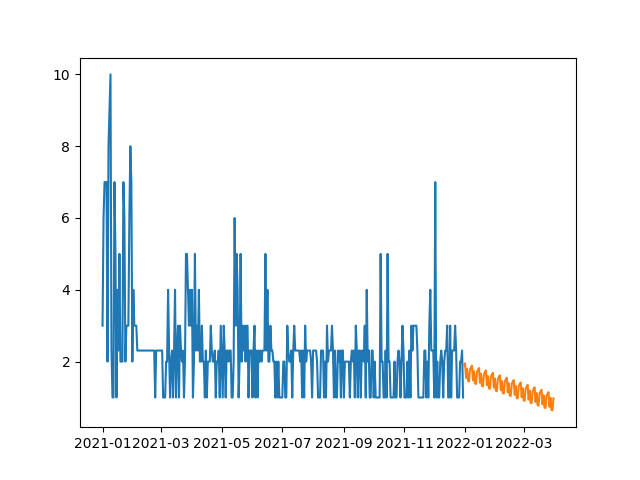

Source data for this figure (header and first rows):
, prediction
2021-12-31, 1.905
2022-01-01, 1.954
2022-01-02, 1.546
2022-01-03, 1.797
2022-01-04, 1.458
2022-01-05, 1.445
2022-01-06, 1.781
2022-01-07, 1.838
2022-01-08, 1.887
2022-01-09, 1.479
2022-01-10, 1.73
2022-01-11, 1.391
2022-01-12, 1.378
2022-01-13, 1.714
2022-01-14, 1.771
2022-01-15, 1.82
2022-01-16, 1.411
2022-01-17, 1.663
2022-01-18, 1.324
2022-01-19, 1.311
2022-01-20, 1.647
2022-01-21, 1.704
2022-01-22, 1.753
2022-01-23, 1.344
2022-01-24, 1.596
2022-01-25, 1.257
2022-01-26, 1.244
2022-01-27, 1.58
2022-01-28, 1.637
2022-01-29, 1.686
2022-01-30, 1.277
2022-01-31, 1.529
2022-02-01, 1.19
2022-02-02, 1.177
2022-02-03, 1.513
2022-02-04, 1.57
2022-02-05, 1.619
2022-02-06, 1.21
2022-02-07, 1.462
2022-02-08, 1.123
2022-02-09, 1.11
2022-02-10, 1.446
2022-02-11, 1.503
2022-02-12, 1.552
2022-02-13, 1.143
2022-02-14, 1.395
2022-02-15, 1.056
2022-02-16, 1.043
2022-02-17, 1.379
2022-02-18, 1.436
2022-02-19, 1.485
2022-02-20, 1.076
2022-02-21, 1.328
2022-02-22, 0.989
2022-02-23, 0.9757
2022-02-24, 1.312
2022-02-25, 1.369
2022-02-26, 1.418
2022-02-27, 1.009
2022-02-28, 1.261
... 31 more rows
